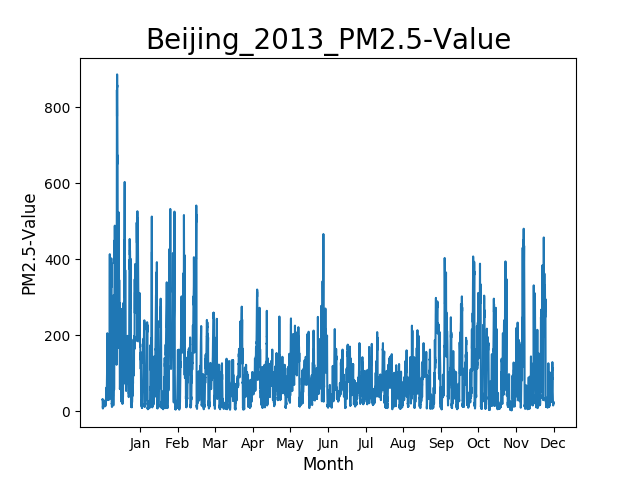

Data behind this chart, as committed beside it:
A fact sheet with definitions and metada…
The U.S. Department of State Data Use St…
Site, Parameter, Date (LST), Year, Month, Day, Hour, Value, Unit, Duration, QC Name
Beijing, PM2.5, 2013-01-01 00:00, 2013, 1, 1, 0, 31, µg/m³, 1 Hr, Valid
Beijing, PM2.5, 2013-01-01 01:00, 2013, 1, 1, 1, 32, µg/m³, 1 Hr, Valid
Beijing, PM2.5, 2013-01-01 02:00, 2013, 1, 1, 2, 21, µg/m³, 1 Hr, Valid
Beijing, PM2.5, 2013-01-01 03:00, 2013, 1, 1, 3, 16, µg/m³, 1 Hr, Valid
Beijing, PM2.5, 2013-01-01 04:00, 2013, 1, 1, 4, 15, µg/m³, 1 Hr, Valid
Beijing, PM2.5, 2013-01-01 05:00, 2013, 1, 1, 5, 9, µg/m³, 1 Hr, Valid
Beijing, PM2.5, 2013-01-01 06:00, 2013, 1, 1, 6, 9, µg/m³, 1 Hr, Valid
Beijing, PM2.5, 2013-01-01 07:00, 2013, 1, 1, 7, 7, µg/m³, 1 Hr, Valid
Beijing, PM2.5, 2013-01-01 08:00, 2013, 1, 1, 8, 14, µg/m³, 1 Hr, Valid
Beijing, PM2.5, 2013-01-01 09:00, 2013, 1, 1, 9, 11, µg/m³, 1 Hr, Valid
Beijing, PM2.5, 2013-01-01 10:00, 2013, 1, 1, 10, 9, µg/m³, 1 Hr, Valid
Beijing, PM2.5, 2013-01-01 11:00, 2013, 1, 1, 11, 10, µg/m³, 1 Hr, Valid
Beijing, PM2.5, 2013-01-01 12:00, 2013, 1, 1, 12, 16, µg/m³, 1 Hr, Valid
Beijing, PM2.5, 2013-01-01 13:00, 2013, 1, 1, 13, 17, µg/m³, 1 Hr, Valid
Beijing, PM2.5, 2013-01-01 14:00, 2013, 1, 1, 14, 15, µg/m³, 1 Hr, Valid
Beijing, PM2.5, 2013-01-01 15:00, 2013, 1, 1, 15, 13, µg/m³, 1 Hr, Valid
Beijing, PM2.5, 2013-01-01 16:00, 2013, 1, 1, 16, 16, µg/m³, 1 Hr, Valid
Beijing, PM2.5, 2013-01-01 17:00, 2013, 1, 1, 17, 15, µg/m³, 1 Hr, Valid
Beijing, PM2.5, 2013-01-01 18:00, 2013, 1, 1, 18, 20, µg/m³, 1 Hr, Valid
Beijing, PM2.5, 2013-01-01 19:00, 2013, 1, 1, 19, 17, µg/m³, 1 Hr, Valid
Beijing, PM2.5, 2013-01-01 20:00, 2013, 1, 1, 20, 16, µg/m³, 1 Hr, Valid
Beijing, PM2.5, 2013-01-01 21:00, 2013, 1, 1, 21, 19, µg/m³, 1 Hr, Valid
Beijing, PM2.5, 2013-01-01 22:00, 2013, 1, 1, 22, 13, µg/m³, 1 Hr, Valid
Beijing, PM2.5, 2013-01-01 23:00, 2013, 1, 1, 23, 19, µg/m³, 1 Hr, Valid
Beijing, PM2.5, 2013-01-02 00:00, 2013, 1, 2, 0, 15, µg/m³, 1 Hr, Valid
Beijing, PM2.5, 2013-01-02 01:00, 2013, 1, 2, 1, 19, µg/m³, 1 Hr, Valid
Beijing, PM2.5, 2013-01-02 02:00, 2013, 1, 2, 2, 16, µg/m³, 1 Hr, Valid
Beijing, PM2.5, 2013-01-02 03:00, 2013, 1, 2, 3, 17, µg/m³, 1 Hr, Valid
Beijing, PM2.5, 2013-01-02 04:00, 2013, 1, 2, 4, 17, µg/m³, 1 Hr, Valid
Beijing, PM2.5, 2013-01-02 05:00, 2013, 1, 2, 5, 17, µg/m³, 1 Hr, Valid
Beijing, PM2.5, 2013-01-02 06:00, 2013, 1, 2, 6, 15, µg/m³, 1 Hr, Valid
Beijing, PM2.5, 2013-01-02 07:00, 2013, 1, 2, 7, 13, µg/m³, 1 Hr, Valid
Beijing, PM2.5, 2013-01-02 08:00, 2013, 1, 2, 8, 15, µg/m³, 1 Hr, Valid
Beijing, PM2.5, 2013-01-02 09:00, 2013, 1, 2, 9, 15, µg/m³, 1 Hr, Valid
Beijing, PM2.5, 2013-01-02 10:00, 2013, 1, 2, 10, 16, µg/m³, 1 Hr, Valid
Beijing, PM2.5, 2013-01-02 11:00, 2013, 1, 2, 11, 13, µg/m³, 1 Hr, Valid
Beijing, PM2.5, 2013-01-02 12:00, 2013, 1, 2, 12, 19, µg/m³, 1 Hr, Valid
Beijing, PM2.5, 2013-01-02 13:00, 2013, 1, 2, 13, 20, µg/m³, 1 Hr, Valid
Beijing, PM2.5, 2013-01-02 14:00, 2013, 1, 2, 14, 19, µg/m³, 1 Hr, Valid
Beijing, PM2.5, 2013-01-02 15:00, 2013, 1, 2, 15, 19, µg/m³, 1 Hr, Valid
Beijing, PM2.5, 2013-01-02 16:00, 2013, 1, 2, 16, 25, µg/m³, 1 Hr, Valid
Beijing, PM2.5, 2013-01-02 17:00, 2013, 1, 2, 17, 22, µg/m³, 1 Hr, Valid
Beijing, PM2.5, 2013-01-02 18:00, 2013, 1, 2, 18, 25, µg/m³, 1 Hr, Valid
Beijing, PM2.5, 2013-01-02 19:00, 2013, 1, 2, 19, 20, µg/m³, 1 Hr, Valid
Beijing, PM2.5, 2013-01-02 20:00, 2013, 1, 2, 20, 19, µg/m³, 1 Hr, Valid
Beijing, PM2.5, 2013-01-02 21:00, 2013, 1, 2, 21, 21, µg/m³, 1 Hr, Valid
Beijing, PM2.5, 2013-01-02 22:00, 2013, 1, 2, 22, 27, µg/m³, 1 Hr, Valid
Beijing, PM2.5, 2013-01-02 23:00, 2013, 1, 2, 23, 23, µg/m³, 1 Hr, Valid
Beijing, PM2.5, 2013-01-03 00:00, 2013, 1, 3, 0, 21, µg/m³, 1 Hr, Valid
Beijing, PM2.5, 2013-01-03 01:00, 2013, 1, 3, 1, 20, µg/m³, 1 Hr, Valid
Beijing, PM2.5, 2013-01-03 02:00, 2013, 1, 3, 2, 18, µg/m³, 1 Hr, Valid
Beijing, PM2.5, 2013-01-03 03:00, 2013, 1, 3, 3, 20, µg/m³, 1 Hr, Valid
Beijing, PM2.5, 2013-01-03 04:00, 2013, 1, 3, 4, 20, µg/m³, 1 Hr, Valid
Beijing, PM2.5, 2013-01-03 05:00, 2013, 1, 3, 5, 13, µg/m³, 1 Hr, Valid
Beijing, PM2.5, 2013-01-03 06:00, 2013, 1, 3, 6, 13, µg/m³, 1 Hr, Valid
Beijing, PM2.5, 2013-01-03 07:00, 2013, 1, 3, 7, 17, µg/m³, 1 Hr, Valid
Beijing, PM2.5, 2013-01-03 08:00, 2013, 1, 3, 8, 22, µg/m³, 1 Hr, Valid
Beijing, PM2.5, 2013-01-03 09:00, 2013, 1, 3, 9, 29, µg/m³, 1 Hr, Valid
... 8,702 more rows
